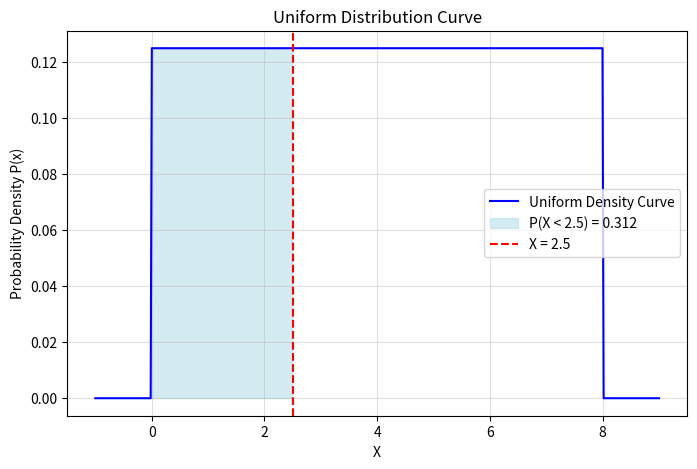

Generate this figure with matplotlib:
import numpy as np
import matplotlib.pyplot as plt

# Parameters for the uniform density curve
a = 0       # Minimum value of X
b = 8       # Maximum value of X
x_value = 2.5  # The value for which probability is calculated

# Probability calculation
probability = (x_value - a) * 0.125  # Area under the curve
print(f"Probability that X < {x_value}: {probability:.3f}")

# Data for visualization
x = np.linspace(a - 1, b + 1, 500)  # Extended range for visualization
y = np.piecewise(x, [x < a, (x >= a) & (x <= b), x > b], [0, 0.125, 0])

# Plotting
plt.figure(figsize=(8, 5))
plt.plot(x, y, label='Uniform Density Curve', color='blue')
plt.fill_between(x, y, where=(x <= x_value) & (x >= a), color='lightblue', alpha=0.5,
                 label=f'P(X < {x_value}) = {probability:.3f}')
plt.axvline(x_value, color='red', linestyle='--', label=f'X = {x_value}')
plt.title('Uniform Distribution Curve')
plt.xlabel('X')
plt.ylabel('Probability Density P(x)')
plt.legend()
plt.grid(alpha=0.4)
plt.show()